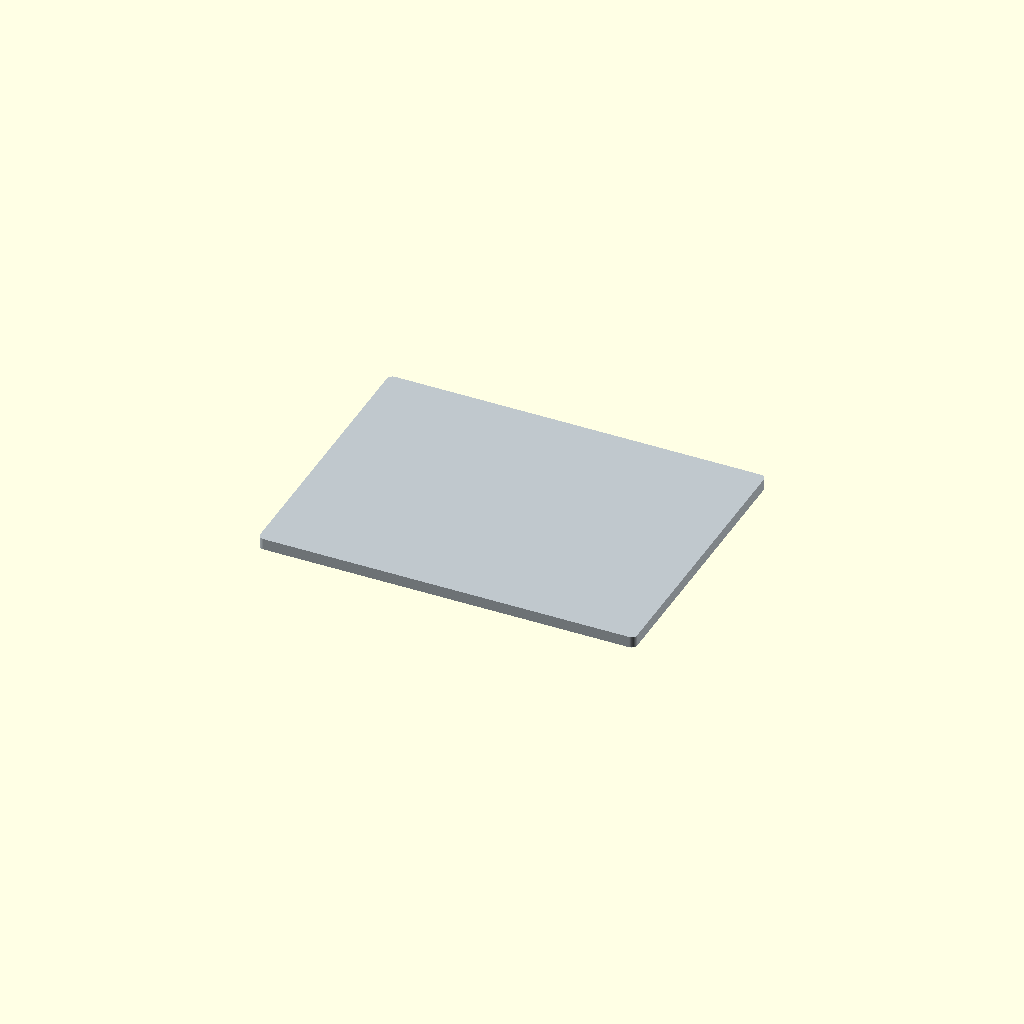
Cell 1 — every parameter at its default value.
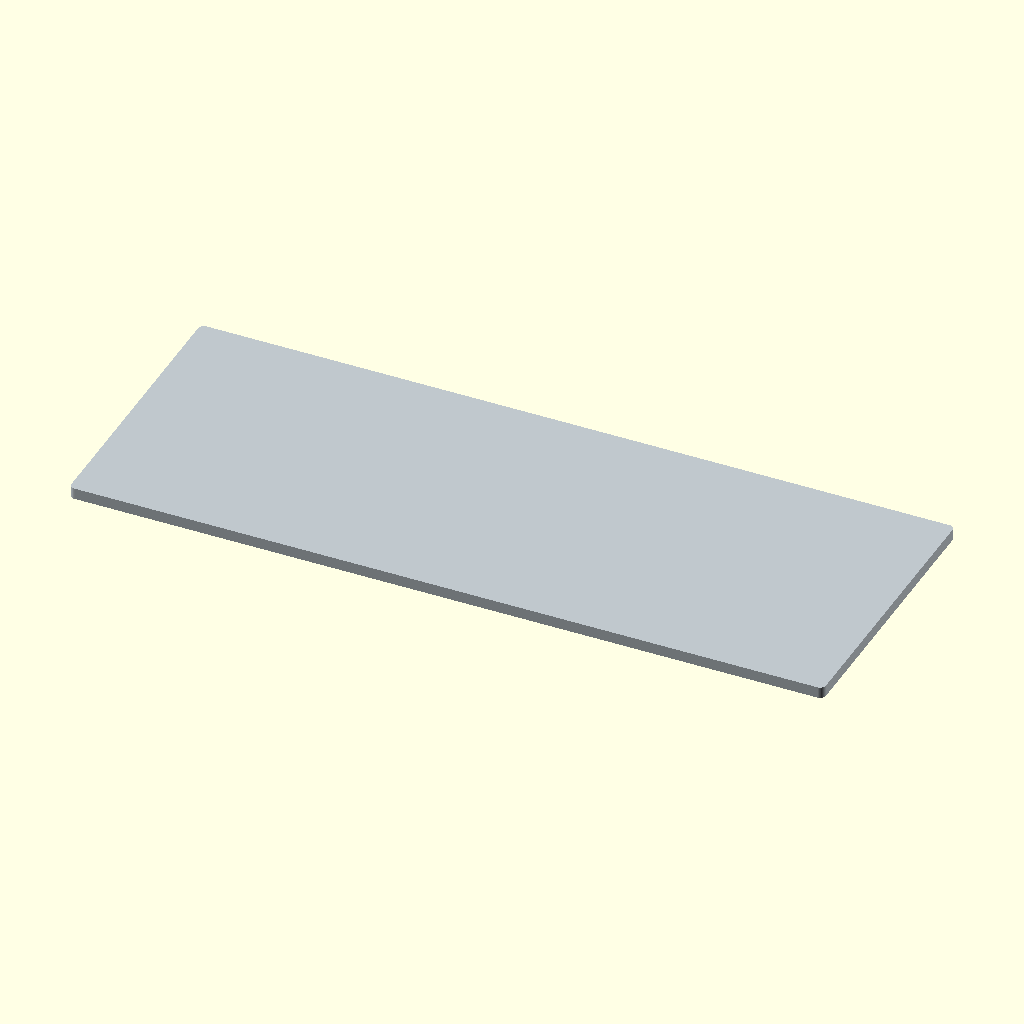
Cell 2: length = 400 (everything else at default).
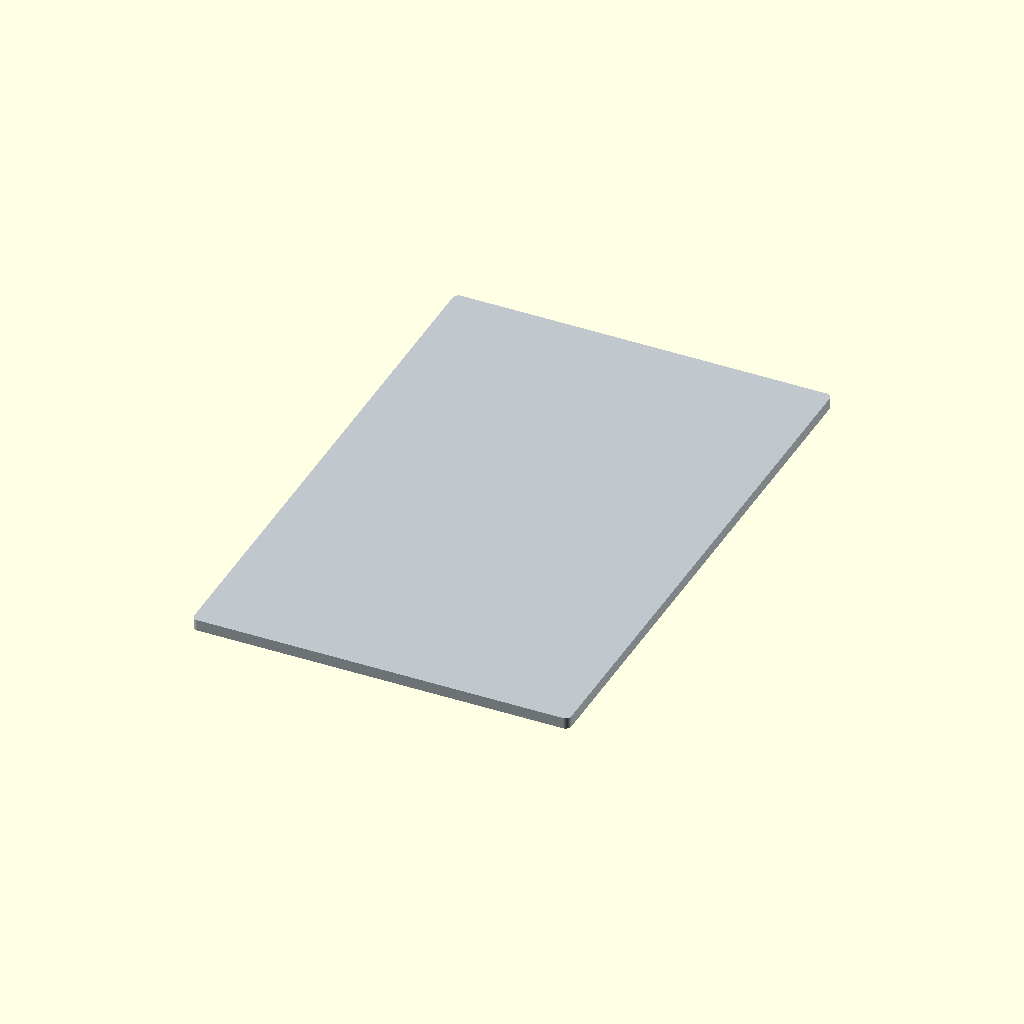
Cell 3: width = 300 (everything else at default).
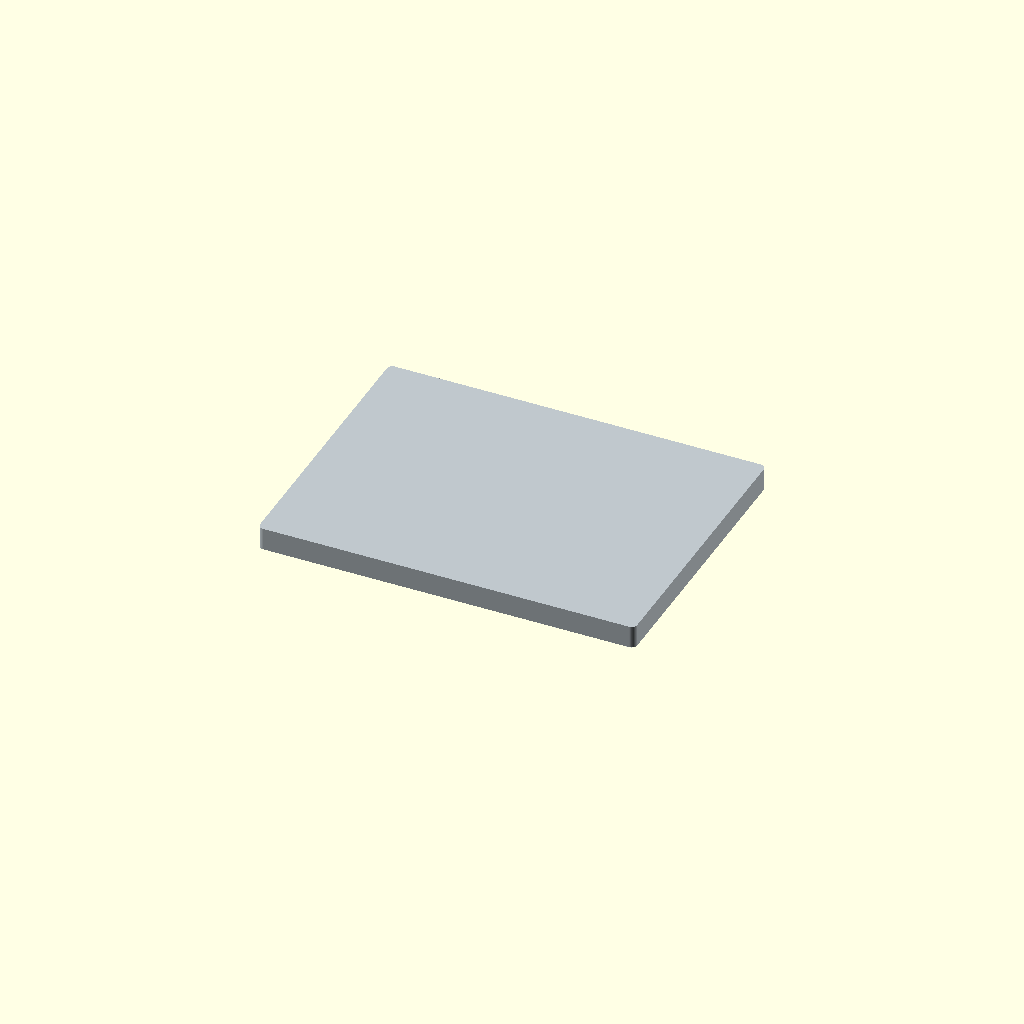
Cell 4: the same model with thickness = 12.
One fixed orthographic camera (rotation 55°, 0°, 25°; colour scheme Cornfield) for every cell.
OpenSCAD source file additional_study/matched_effort/results/direct_repair/scad/sheet__AL2.scad:
$fn = 64;

length = 200;
width  = 150;
thickness = 6;

corner_radius = 3;

module rounded_plate(l, w, t, r){
    r2 = min(r, min(l, w)/2);
    linear_extrude(height = t)
        offset(r = r2)
            square([l - 2*r2, w - 2*r2], center = true);
}

color([0.75, 0.78, 0.80])
    rounded_plate(length, width, thickness, corner_radius);
Parameter table extracted from the source (name, type, default, range or options):
length: number, default 200
width: number, default 150
thickness: number, default 6
corner_radius: number, default 3
